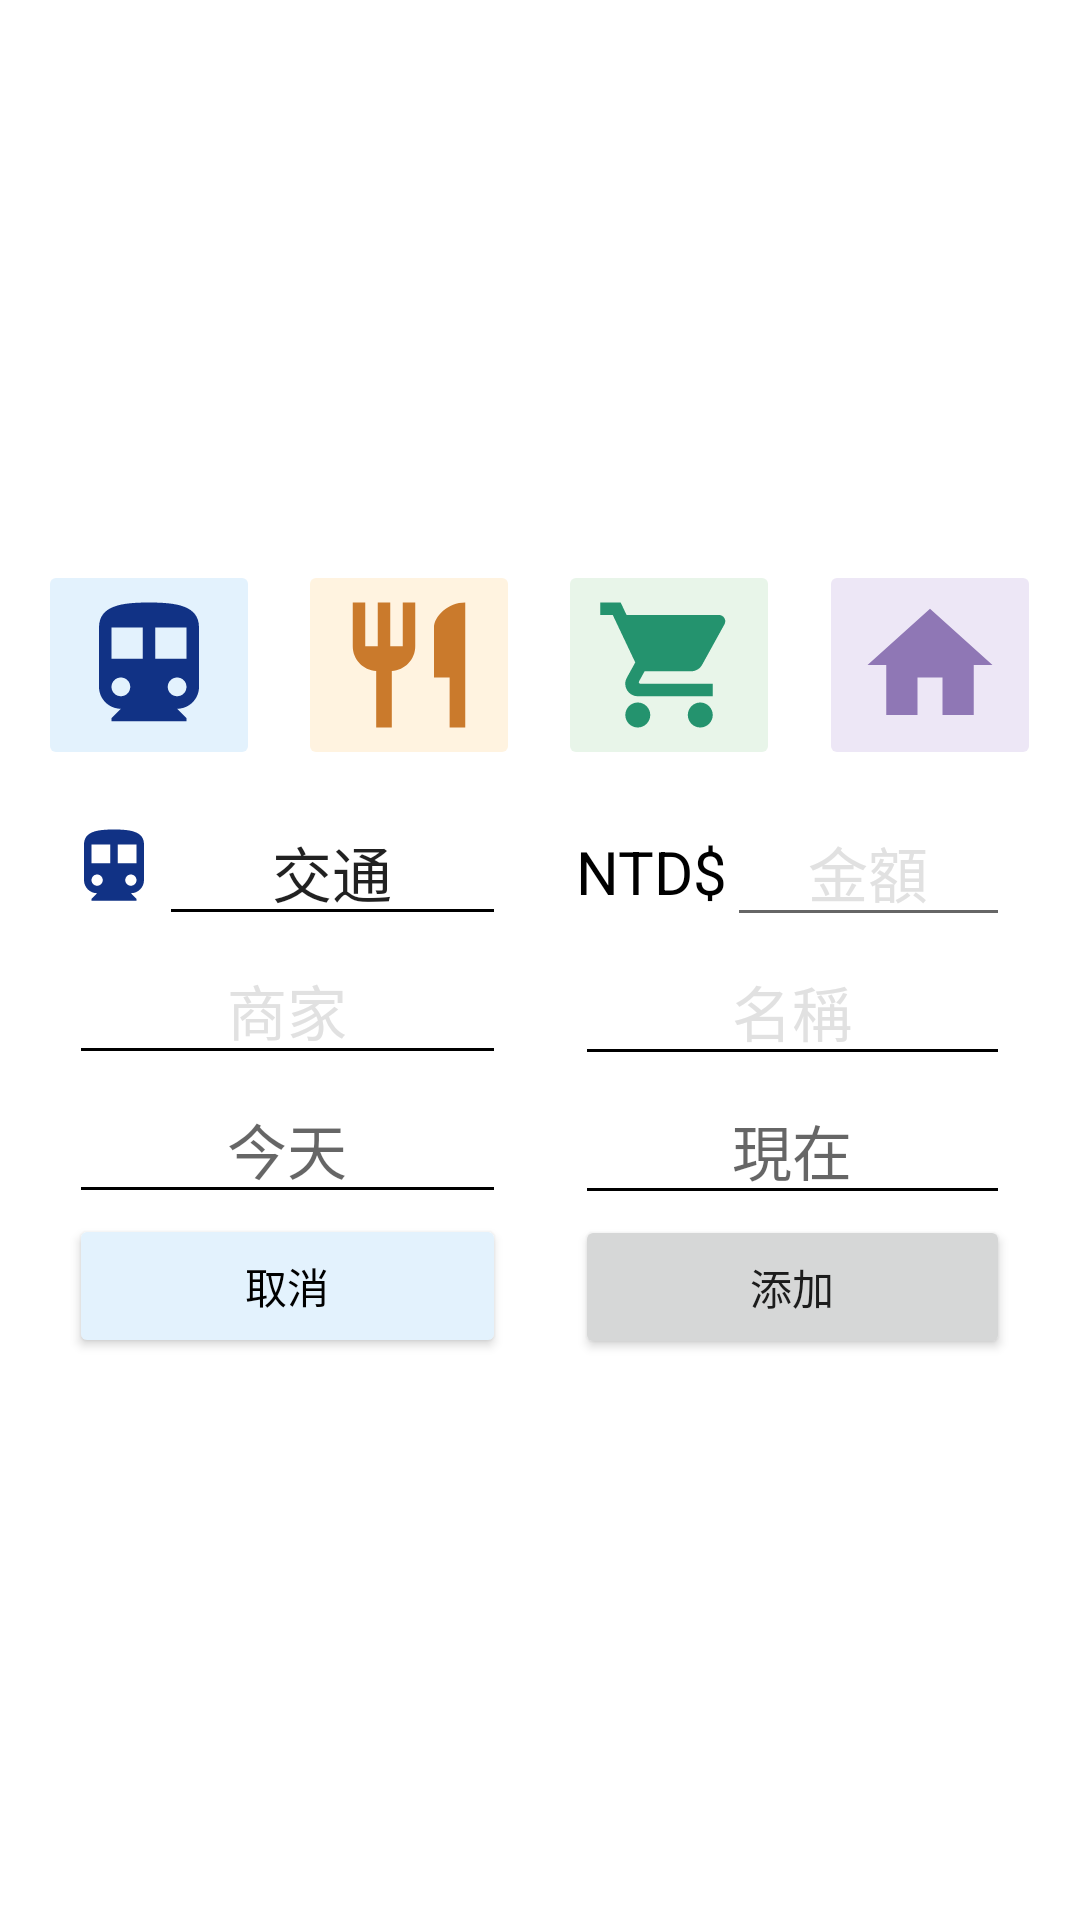

Reconstruct the res/layout file that produces this screen, plus the resources it refers to.
<!-- AndroidManifest.xml: application theme Theme.Samoney -->
<!-- res/layout/add_item.xml -->
<?xml version="1.0" encoding="utf-8"?>
<LinearLayout xmlns:android="http://schemas.android.com/apk/res/android"
    xmlns:app="http://schemas.android.com/apk/res-auto"
    xmlns:tools="http://schemas.android.com/tools"
    android:layout_width="match_parent"
    android:layout_height="match_parent"
    android:orientation="vertical"
    tools:context=".AddItem">

    <Space
        android:layout_width="match_parent"
        android:layout_height="wrap_content"
        android:layout_weight="1" />

    <LinearLayout
        android:layout_width="match_parent"
        android:layout_height="wrap_content">

        <Space
            android:layout_width="wrap_content"
            android:layout_height="match_parent"
            android:layout_weight="1" />

        <ImageButton
            android:id="@+id/add_trans_img_btn"
            android:layout_width="wrap_content"
            android:layout_height="wrap_content"
            android:backgroundTint="#E3F2FD"
            android:src="@drawable/transportation_50" />

        <Space
            android:layout_width="wrap_content"
            android:layout_height="match_parent"
            android:layout_weight="1" />

        <ImageButton
            android:id="@+id/add_food_img_btn"
            android:layout_width="wrap_content"
            android:layout_height="wrap_content"
            android:backgroundTint="#FFF3E0"
            android:src="@drawable/food_50" />

        <Space
            android:layout_width="wrap_content"
            android:layout_height="match_parent"
            android:layout_weight="1" />

        <ImageButton
            android:id="@+id/add_shopping_ing_btn"
            android:layout_width="wrap_content"
            android:layout_height="wrap_content"
            android:backgroundTint="#E8F5E9"
            android:src="@drawable/shopping_50" />

        <Space
            android:layout_width="wrap_content"
            android:layout_height="match_parent"
            android:layout_weight="1" />

        <ImageButton
            android:id="@+id/add_home_img_btn"
            android:layout_width="wrap_content"
            android:layout_height="wrap_content"
            android:backgroundTint="#EDE7F6"
            android:src="@drawable/home_50" />

        <Space
            android:layout_width="wrap_content"
            android:layout_height="match_parent"
            android:layout_weight="1" />

    </LinearLayout>

    <Space
        android:layout_width="match_parent"
        android:layout_height="wrap_content"
        android:layout_weight="0.05" />

    <LinearLayout
        android:layout_width="match_parent"
        android:layout_height="wrap_content">

        <Space
            android:layout_width="wrap_content"
            android:layout_height="match_parent"
            android:layout_weight="1" />

        <LinearLayout
            android:layout_width="wrap_content"
            android:layout_height="match_parent"
            android:layout_weight="2.5"
            android:orientation="vertical">

            <LinearLayout
                android:layout_width="match_parent"
                android:layout_height="wrap_content">

                <ImageView
                    android:id="@+id/add_type_img"
                    android:layout_width="wrap_content"
                    android:layout_height="match_parent"
                    android:src="@drawable/transportation_30" />

                <EditText
                    android:id="@+id/add_type_edittxt"
                    android:layout_width="match_parent"
                    android:layout_height="match_parent"
                    android:editable="false"
                    android:text="交通"
                    android:textAlignment="center"
                    android:backgroundTint="@color/black"
                    android:textSize="20sp"
                    tools:ignore="Deprecated" />

            </LinearLayout>

            <EditText
                android:id="@+id/add_store_edittxt"
                android:layout_width="match_parent"
                android:layout_height="wrap_content"
                android:hint="商家"
                android:textAlignment="center"
                android:textColorHint="@color/gray"
                android:backgroundTint="@color/black"
                android:textSize="20sp" />

            <EditText
                android:id="@+id/add_date_edittxt"
                android:layout_width="match_parent"
                android:layout_height="wrap_content"
                android:hint="今天"
                android:textAlignment="center"
                android:backgroundTint="@color/black"
                android:textSize="20sp" />

            <Button
                android:id="@+id/add_cancel_btn"
                android:layout_width="match_parent"
                android:layout_height="wrap_content"
                android:backgroundTint="#E3F2FD"
                android:text="取消"
                android:textColor="@color/black" />

        </LinearLayout>

        <Space
            android:layout_width="wrap_content"
            android:layout_height="match_parent"
            android:layout_weight="1" />

        <LinearLayout
            android:layout_width="wrap_content"
            android:layout_height="match_parent"
            android:layout_weight="2"
            android:orientation="vertical">

            <LinearLayout
                android:layout_width="match_parent"
                android:layout_height="wrap_content">

                <TextView
                    android:layout_width="wrap_content"
                    android:layout_height="wrap_content"
                    android:gravity="center"
                    android:text="NTD$"
                    android:textColor="@color/black"
                    android:textSize="20sp" />

                <EditText
                    android:id="@+id/add_cost_edittxt"
                    android:layout_width="match_parent"
                    android:layout_height="wrap_content"
                    android:hint="金額"
                    android:textAlignment="center"
                    android:textColorHint="@color/gray"
                    android:textSize="20sp" />

            </LinearLayout>

            <EditText
                android:id="@+id/add_name_edittxt"
                android:layout_width="match_parent"
                android:layout_height="wrap_content"
                android:hint="名稱"
                android:textAlignment="center"
                android:textColorHint="@color/gray"
                android:backgroundTint="@color/black"
                android:textSize="20sp" />

            <EditText
                android:id="@+id/add_time_edittxt"
                android:layout_width="match_parent"
                android:layout_height="wrap_content"
                android:hint="現在"
                android:editable="false"
                android:textAlignment="center"
                android:backgroundTint="@color/black"
                android:textSize="20sp"
                tools:ignore="Deprecated" />

            <Button
                android:id="@+id/add_add_btn"
                android:layout_width="match_parent"
                android:layout_height="wrap_content"
                android:text="添加" />

        </LinearLayout>

        <Space
            android:layout_width="wrap_content"
            android:layout_height="match_parent"
            android:layout_weight="1" />

    </LinearLayout>

    <Space
        android:layout_width="match_parent"
        android:layout_height="wrap_content"
        android:layout_weight="1" />

</LinearLayout>
<!-- resources referenced by this layout -->
<resources>
  <color name="black">#FF000000</color>
  <color name="gray">#FFE1E1E1</color>
  <!-- drawable food_50 (drawable) -->
  <vector android:height="50dp" android:tint="#CA7A2C"
      android:viewportHeight="24" android:viewportWidth="24"
      android:width="50dp" xmlns:android="http://schemas.android.com/apk/res/android">
      <path android:fillColor="@android:color/white" android:pathData="M11,9L9,9L9,2L7,2v7L5,9L5,2L3,2v7c0,2.12 1.66,3.84 3.75,3.97L6.75,22h2.5v-9.03C11.34,12.84 13,11.12 13,9L13,2h-2v7zM16,6v8h2.5v8L21,22L21,2c-2.76,0 -5,2.24 -5,4z"/>
  </vector>
  <!-- drawable home_50 (drawable) -->
  <vector android:height="50dp" android:tint="#8F77B5"
      android:viewportHeight="24" android:viewportWidth="24"
      android:width="50dp" xmlns:android="http://schemas.android.com/apk/res/android">
      <path android:fillColor="@android:color/white" android:pathData="M10,20v-6h4v6h5v-8h3L12,3 2,12h3v8z"/>
  </vector>
  <!-- drawable shopping_50 (drawable) -->
  <vector android:height="50dp" android:tint="#24936E"
      android:viewportHeight="24" android:viewportWidth="24"
      android:width="50dp" xmlns:android="http://schemas.android.com/apk/res/android">
      <path android:fillColor="@android:color/white" android:pathData="M7,18c-1.1,0 -1.99,0.9 -1.99,2S5.9,22 7,22s2,-0.9 2,-2 -0.9,-2 -2,-2zM1,2v2h2l3.6,7.59 -1.35,2.45c-0.16,0.28 -0.25,0.61 -0.25,0.96 0,1.1 0.9,2 2,2h12v-2L7.42,15c-0.14,0 -0.25,-0.11 -0.25,-0.25l0.03,-0.12 0.9,-1.63h7.45c0.75,0 1.41,-0.41 1.75,-1.03l3.58,-6.49c0.08,-0.14 0.12,-0.31 0.12,-0.48 0,-0.55 -0.45,-1 -1,-1L5.21,4l-0.94,-2L1,2zM17,18c-1.1,0 -1.99,0.9 -1.99,2s0.89,2 1.99,2 2,-0.9 2,-2 -0.9,-2 -2,-2z"/>
  </vector>
  <!-- drawable transportation_30 (drawable) -->
  <vector android:height="30dp" android:tint="#113285"
      android:viewportHeight="24" android:viewportWidth="24"
      android:width="30dp" xmlns:android="http://schemas.android.com/apk/res/android">
      <path android:fillColor="@android:color/white" android:pathData="M12,2c-4.42,0 -8,0.5 -8,4v9.5C4,17.43 5.57,19 7.5,19L6,20.5v0.5h12v-0.5L16.5,19c1.93,0 3.5,-1.57 3.5,-3.5L20,6c0,-3.5 -3.58,-4 -8,-4zM7.5,17c-0.83,0 -1.5,-0.67 -1.5,-1.5S6.67,14 7.5,14s1.5,0.67 1.5,1.5S8.33,17 7.5,17zM11,11L6,11L6,6h5v5zM16.5,17c-0.83,0 -1.5,-0.67 -1.5,-1.5s0.67,-1.5 1.5,-1.5 1.5,0.67 1.5,1.5 -0.67,1.5 -1.5,1.5zM18,11h-5L13,6h5v5z"/>
  </vector>
  <!-- drawable transportation_50 (drawable) -->
  <vector android:height="50dp" android:tint="#113285"
      android:viewportHeight="24" android:viewportWidth="24"
      android:width="50dp" xmlns:android="http://schemas.android.com/apk/res/android">
      <path android:fillColor="@android:color/white" android:pathData="M12,2c-4.42,0 -8,0.5 -8,4v9.5C4,17.43 5.57,19 7.5,19L6,20.5v0.5h12v-0.5L16.5,19c1.93,0 3.5,-1.57 3.5,-3.5L20,6c0,-3.5 -3.58,-4 -8,-4zM7.5,17c-0.83,0 -1.5,-0.67 -1.5,-1.5S6.67,14 7.5,14s1.5,0.67 1.5,1.5S8.33,17 7.5,17zM11,11L6,11L6,6h5v5zM16.5,17c-0.83,0 -1.5,-0.67 -1.5,-1.5s0.67,-1.5 1.5,-1.5 1.5,0.67 1.5,1.5 -0.67,1.5 -1.5,1.5zM18,11h-5L13,6h5v5z"/>
  </vector>
  <style name="Theme.Samoney" parent="Theme.MaterialComponents.DayNight.DarkActionBar">
          
          <item name="colorPrimary">@color/light_blue</item>
          <item name="colorPrimaryVariant">@color/blue</item>
          <item name="colorOnPrimary">@color/white</item>
          
          <item name="colorSecondary">@color/light_blue</item>
          <item name="colorSecondaryVariant">@color/teal_700</item>
          <item name="colorOnSecondary">@color/black</item>
          
          <item name="android:statusBarColor">?attr/colorPrimaryVariant</item>
          
      </style>
  <color name="light_blue">#FF51A8DD</color>
  <color name="blue">#FF5179DD</color>
  <color name="white">#FFFFFFFF</color>
  <color name="teal_700">#FF018786</color>
</resources>
